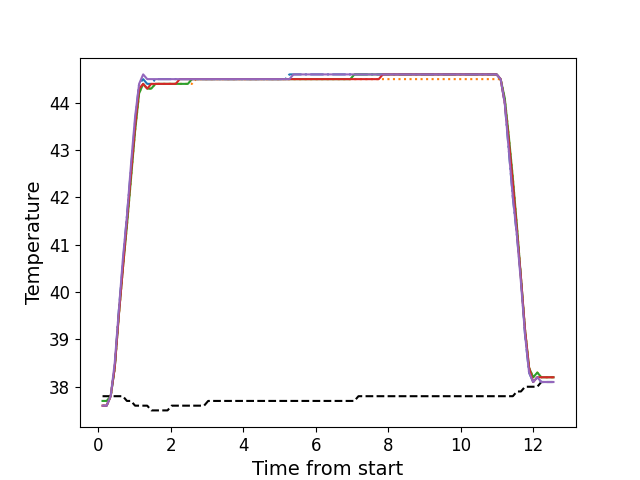

The data file committed next to this chart (first rows):
, times, neutral, z1, z2, z3, z4, z5
0, 0.1196, 37.8, 37.6, 37.6, 37.7, 37.6, 37.6
1, 0.2322, 37.8, 37.6, 37.6, 37.7, 37.6, 37.6
2, 0.3439, 37.8, 37.8, 37.8, 37.8, 37.8, 37.8
3, 0.4555, 37.8, 38.4, 38.4, 38.4, 38.4, 38.5
4, 0.5676, 37.8, 39.6, 39.5, 39.5, 39.5, 39.6
5, 0.6803, 37.8, 40.6, 40.5, 40.5, 40.5, 40.7
6, 0.7919, 37.7, 41.6, 41.4, 41.4, 41.5, 41.6
7, 0.9045, 37.7, 42.6, 42.4, 42.4, 42.5, 42.7
8, 1.017, 37.6, 43.6, 43.4, 43.4, 43.5, 43.7
9, 1.129, 37.6, 44.4, 44.2, 44.2, 44.3, 44.4
10, 1.24, 37.6, 44.5, 44.4, 44.4, 44.4, 44.6
11, 1.352, 37.6, 44.4, 44.3, 44.3, 44.3, 44.5
12, 1.465, 37.5, 44.4, 44.3, 44.3, 44.4, 44.5
13, 1.576, 37.5, 44.5, 44.4, 44.4, 44.4, 44.5
14, 1.688, 37.5, 44.5, 44.4, 44.4, 44.4, 44.5
15, 1.801, 37.5, 44.5, 44.4, 44.4, 44.4, 44.5
16, 1.912, 37.5, 44.5, 44.4, 44.4, 44.4, 44.5
17, 2.025, 37.6, 44.5, 44.4, 44.4, 44.4, 44.5
18, 2.137, 37.6, 44.5, 44.4, 44.4, 44.4, 44.5
19, 2.249, 37.6, 44.5, 44.4, 44.4, 44.5, 44.5
20, 2.361, 37.6, 44.5, 44.4, 44.4, 44.5, 44.5
21, 2.473, 37.6, 44.5, 44.4, 44.4, 44.5, 44.5
22, 2.585, 37.6, 44.5, 44.4, 44.5, 44.5, 44.5
23, 2.698, 37.6, 44.5, 44.5, 44.5, 44.5, 44.5
24, 2.81, 37.6, 44.5, 44.5, 44.5, 44.5, 44.5
25, 2.921, 37.6, 44.5, 44.5, 44.5, 44.5, 44.5
26, 3.034, 37.7, 44.5, 44.5, 44.5, 44.5, 44.5
27, 3.145, 37.7, 44.5, 44.5, 44.5, 44.5, 44.5
28, 3.257, 37.7, 44.5, 44.5, 44.5, 44.5, 44.5
29, 3.37, 37.7, 44.5, 44.5, 44.5, 44.5, 44.5
30, 3.481, 37.7, 44.5, 44.5, 44.5, 44.5, 44.5
31, 3.594, 37.7, 44.5, 44.5, 44.5, 44.5, 44.5
32, 3.706, 37.7, 44.5, 44.5, 44.5, 44.5, 44.5
33, 3.818, 37.7, 44.5, 44.5, 44.5, 44.5, 44.5
34, 3.93, 37.7, 44.5, 44.5, 44.5, 44.5, 44.5
35, 4.042, 37.7, 44.5, 44.5, 44.5, 44.5, 44.5
36, 4.154, 37.7, 44.5, 44.5, 44.5, 44.5, 44.5
37, 4.267, 37.7, 44.5, 44.5, 44.5, 44.5, 44.5
38, 4.378, 37.7, 44.5, 44.5, 44.5, 44.5, 44.5
39, 4.49, 37.7, 44.5, 44.5, 44.5, 44.5, 44.5
40, 4.603, 37.7, 44.5, 44.5, 44.5, 44.5, 44.5
41, 4.714, 37.7, 44.5, 44.5, 44.5, 44.5, 44.5
42, 4.826, 37.7, 44.5, 44.5, 44.5, 44.5, 44.5
43, 4.939, 37.7, 44.5, 44.5, 44.5, 44.5, 44.5
44, 5.05, 37.7, 44.5, 44.5, 44.5, 44.5, 44.5
45, 5.163, 37.7, 44.5, 44.5, 44.5, 44.5, 44.5
46, 5.275, 37.7, 44.6, 44.5, 44.5, 44.5, 44.5
47, 5.386, 37.7, 44.6, 44.5, 44.5, 44.5, 44.6
48, 5.499, 37.7, 44.6, 44.5, 44.5, 44.5, 44.6
49, 5.611, 37.7, 44.6, 44.5, 44.5, 44.5, 44.6
50, 5.723, 37.7, 44.6, 44.5, 44.5, 44.5, 44.6
51, 5.834, 37.7, 44.6, 44.5, 44.5, 44.5, 44.6
52, 5.947, 37.7, 44.6, 44.5, 44.5, 44.5, 44.6
53, 6.06, 37.7, 44.6, 44.5, 44.5, 44.5, 44.6
54, 6.171, 37.7, 44.6, 44.5, 44.5, 44.5, 44.6
55, 6.283, 37.7, 44.6, 44.5, 44.5, 44.5, 44.6
56, 6.395, 37.7, 44.6, 44.5, 44.5, 44.5, 44.6
57, 6.508, 37.7, 44.6, 44.5, 44.5, 44.5, 44.6
58, 6.62, 37.7, 44.6, 44.5, 44.5, 44.5, 44.6
59, 6.731, 37.7, 44.6, 44.5, 44.5, 44.5, 44.6
... 52 more rows
